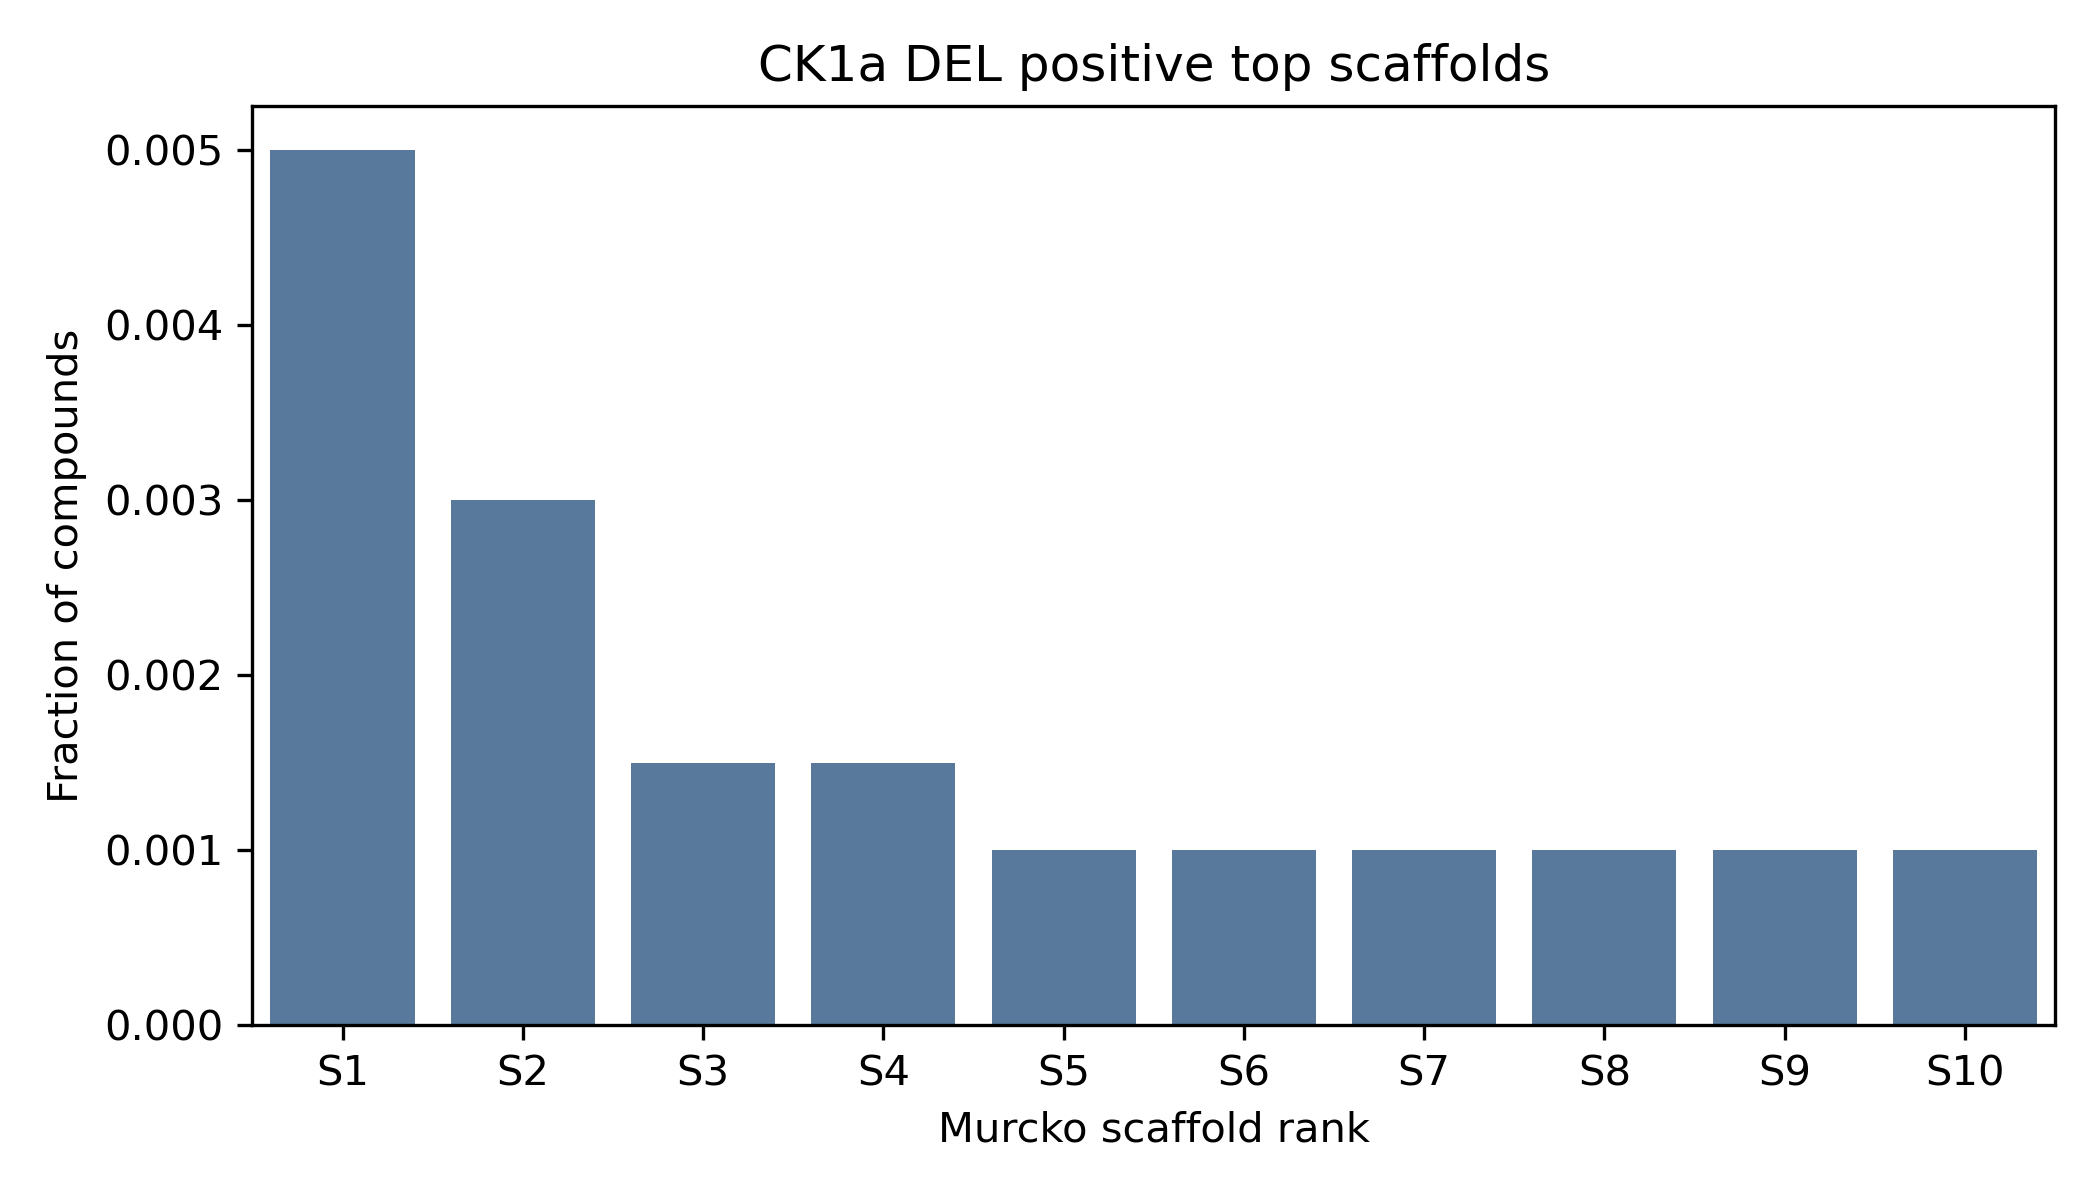

Values plotted in this chart, from the file beside it:
scaffold, count, fraction
c1ccccc1, 10, 0.005
, 6, 0.003
O=C(CCc1ccccc1)N1CCCCC1, 3, 0.0015
c1ccc(CN2CCCC2)cc1, 3, 0.0015
O=C(CCc1ccccc1)N1CCCC1, 2, 0.001
c1ccc(CNc2nccc(Nc3ccccc3)n2)cc1, 2, 0.001
O=C(NCCc1ccccc1)c1cccnc1, 2, 0.001
C1CCNC1, 2, 0.001
O=C(NC1CN(c2ccccn2)C1)c1n[nH]c2ccccc12, 2, 0.001
c1cn[nH]c1, 2, 0.001
O=C(CCc1cc2ccccc2o1)NCc1ccccc1, 2, 0.001
O=C(CCc1ccccc1)N1CCOCC1, 2, 0.001
c1ccc2ccccc2c1, 2, 0.001
O=C(Cn1cnc2ccccc21)NCC1CCCCCC1, 2, 0.001
c1ccncc1, 2, 0.001
O=C(CNC(=O)c1ccccc1)NCCc1ccccc1, 2, 0.001
O=C(NCCc1nnc2ccccn12)c1ccc[nH]1, 1, 0.0005
O=C(CCCCCCc1ccccc1)N[C@H]1CC[C@@H](C(=O)…, 1, 0.0005
O=C(CCOCc1ccccc1)N1CCc2ccccc2C1, 1, 0.0005
O=C(N[C@H](Cc1ccccc1)C(=O)Nc1cnn(-c2cccc…, 1, 0.0005
O=C(COc1ccccc1)N[C@@H](Cc1ccccc1)C(=O)NC…, 1, 0.0005
O=C(Cc1ccc(CCNC(=O)C2CC2)cc1)NCCCNc1cccc…, 1, 0.0005
O=C(NC(Cc1cc2ccccc2o1)C(=O)NCC1CCN(CCc2c…, 1, 0.0005
O=C(NCc1nc[nH]n1)C1(C(=O)Nc2c[nH]nc2-c2c…, 1, 0.0005
O=C(Cc1nnc[nH]1)NCCC(=O)N1CCCC1, 1, 0.0005
O=C(NCc1cnn(C2CCCCC2)c1)c1ccccn1, 1, 0.0005
O=C(NCC1CC(c2ccccc2)C1)[C@@H](Cc1ccccc1)…, 1, 0.0005
O=C(NCC1CCCC1)c1ccco1, 1, 0.0005
O=C(C[C@H](NC(=O)c1ccccc1C(=O)NC1CCCCC1)…, 1, 0.0005
O=C(N[C@@H](C(=O)NCc1ccc(-c2ccccc2)cc1)c…, 1, 0.0005
